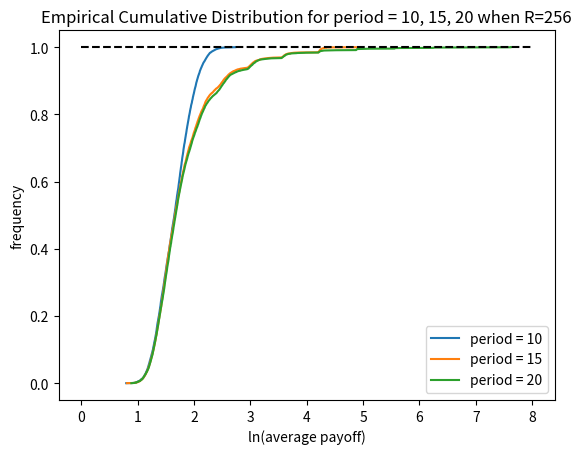

This chart was generated by the following Python code:
import math
import random
import matplotlib.pyplot as plt
import scipy.stats
import matplotlib.animation as animation
import numpy as np
from scipy import stats


def test():
    if random.random() > 0.5:
        return True
    else:
        return False


def game(period):
    retur = 1
    count = 0
    while test() and count < (period - 1):
        retur *= 2
        count += 1
    return retur

def test_game(repetition):
    t_x = 5
    t_y = []
    total = 0
    for j in range(repetition):
        total += game(t_x)
        t_y.append(total / repetition)
    return t_x, t_y

repeat = 100
n_for_median = repeat
r1 = 256

x21, y21 = test_game(r1)
y_1 = np.array([y21])
for i in range(n_for_median):
    if i % 100 == 0: print(i, 'asd')
    x21, y21 = test_game(r1)

period_x1 = 10
return_y1 = []
for i in range(10000):
    total1 = 0
    for j in range(r1):
        total1 += game(period_x1)
    return_y1.append(math.log(total1 / r1))

plt.figure(1)
ecf_x = np.sort(return_y1)
ecf_y = np.arange(len(ecf_x)) / float(len(ecf_x))
plt.plot(ecf_x, ecf_y, label='period = 10')

period_x2 = 15
return_y2 = []
for i in range(10000):
    total1 = 0
    for j in range(r1):
        total1 += game(period_x2)
    return_y2.append(math.log(total1 / r1))

ecf_x2 = np.sort(return_y2)
ecf_y2 = np.arange(len(ecf_x2)) / float(len(ecf_x2))
plt.plot(ecf_x2, ecf_y2, label='period = 15')

period_x3 = 20
return_y3 = []
for i in range(10000):
    total1 = 0
    for j in range(r1):
        total1 += game(period_x3)
    return_y3.append(math.log(total1 / r1))

ecf_x3 = np.sort(return_y3)
ecf_y3 = np.arange(len(ecf_x3)) / float(len(ecf_x3))
plt.plot(ecf_x3, ecf_y3, label='period = 20')
plt.title(f'Empirical Cumulative Distribution for period = 10, 15, 20 when R={r1}')
plt.legend(loc="lower right")
plt.xlabel("ln(average payoff)")
plt.ylabel("frequency")

reference_line_1_x = [0, 8]
reference_line_1_y = [1.0, 1.0]
plt.plot(reference_line_1_x, reference_line_1_y, '--', color="black")

plt.show()
